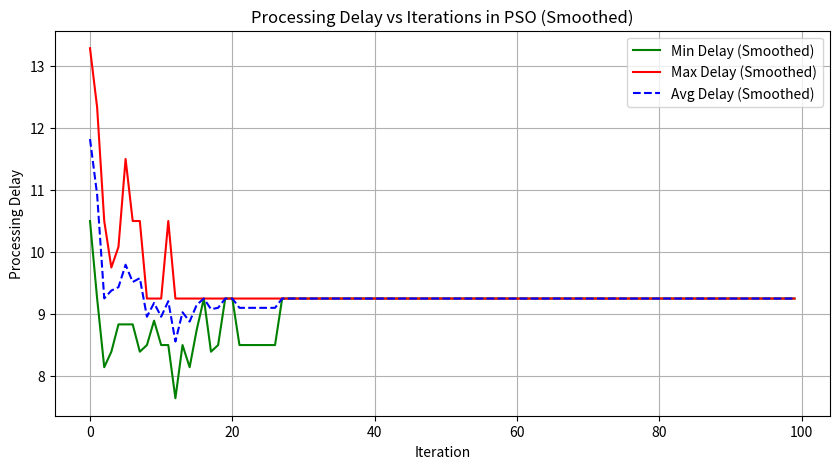

The matplotlib source for this figure:
from random import randint, random, sample, seed
from math import floor
import copy
import numpy as np
import matplotlib.pyplot as plt


# System parameters
DEPTH = 3
WIDTH = 5
dimension = 0 if DEPTH <= 0 or WIDTH <= 0 else sum(WIDTH**i for i in range(DEPTH))                          
Client_list = []
Role_buffer = []
Role_dictionary = {}
randomness_seed = 2
tracking_mode = True   
                                            
# TXT output file required parameters
txt_info = []
file_path = "./measurements/results/main_result.txt"


        
class Client :
    def __init__(self, memcap, mdatasize, client_id , label , pspeed , is_aggregator=False) :
        self.memcap = memcap 
        self.mdatasize = mdatasize
        self.label = label 
        self.pspeed = pspeed
        self.is_aggregator = is_aggregator
        self.client_id = client_id  
        self.processing_buffer = []
        self.memscore = 0

    def changeRole(self , new_pos) :         # This function traverses the Client_list to find the client with equal client_id then it first buffers the role of the client if the role is trainer, and then associates the new_role_label to the selected client 
        if not self.is_aggregator : 
            Role_buffer.append(self.label) 
        self.processing_buffer = []
        self.label = list(Role_dictionary.keys())[new_pos]
        self.is_aggregator = True
    
    def takeAwayRole(self) :                 # This function traverses the Client_list and checks for the client that has the selected role in the arguments then it nulls the label and the processing_buffer   
        self.label = None
        self.processing_buffer = []  

# Fitness function
def processing_fitness(master):
    bft_queue = [master]                     # Start with the root node
    levels = []                              # List to store nodes level by level
    total_process_delay = 0
    total_memscore = 0 

    # Perform BFT to group nodes by levels
    while bft_queue:
        level_size = len(bft_queue)
        current_level = []

        for _ in range(level_size):
            current_node = bft_queue.pop(0)
            current_level.append(current_node)

            if current_node.is_aggregator :
                bft_queue.extend(current_node.processing_buffer)  

        levels.append(current_level)  

    levels.reverse()

    # Calculate delays level by level
    for level in levels:
        cluster_delays = []  

        for node in level:
            if node.is_aggregator :
                # Update the node's mdatasize with its children's cumulative memory size
                cluster_head_memcons = node.mdatasize + sum(
                    child.mdatasize for child in node.processing_buffer
                )
                node.memscore = node.memcap - cluster_head_memcons
                total_memscore += node.memscore
                cluster_delay = cluster_head_memcons / node.pspeed
                cluster_delays.append(cluster_delay)

        # Find the maximum cluster delay for the level
        if cluster_delays:
            max_cluster_delay = max(cluster_delays)
            total_process_delay += max_cluster_delay  # Add max delay of the level to the total delay
            # print(f"Level Max Cluster Delay: {max_cluster_delay:.2f}\n")

    return  total_process_delay

def generate_hierarchy(depth, width):
    level_agtrainer_list = []
    agtrainer_list = []
    trainer_list = []

    def create_agtrainer(label_prefix, level):
        pspeed = randint(5, 15)
        memcap = randint(10, 50)
        mdatasize = 5                         # in the beginning it's a fixed value but in the future as a stretch goal we can have variable MDataSize due to quantization and knowledge distillation techniques
        length = len(Client_list) 
        new_client = Client(memcap, mdatasize, length, f"t{label_prefix}ag{level}", pspeed, True)
        Client_list.append(new_client)
        agtrainer_list.append(new_client)
        level_agtrainer_list.append(new_client)
        return new_client

    def create_trainer(label_prefix):
        pspeed = randint(5, 15)
        memcap = randint(10, 50)
        mdatasize = 5 
        length = len(Client_list)
        new_client = Client(memcap, mdatasize, length, label_prefix , pspeed)
        Client_list.append(new_client)
        trainer_list.append(new_client)
        return new_client

    root = create_agtrainer(0, 0)
    current_level = [root]
    level_agtrainer_list = []

    for d in range(1, depth):
        next_level = []
        for parent in current_level:
            for _ in range(width):
                child = create_agtrainer(len(level_agtrainer_list), d)
                parent.processing_buffer.append(child)
                next_level.append(child)

                for role in [parent , child] :
                    Role_dictionary[role.label] = [child.label for child in role.processing_buffer]

        if d == depth - 1:    
            for client in level_agtrainer_list :
                for j in range(2):          
                    trainer = create_trainer(f"{client.label}_{j+1}")
                    client.processing_buffer.append(trainer)

                for role in [client , trainer] :
                    Role_dictionary[role.label] = [child.label for child in role.processing_buffer]

        level_agtrainer_list = []
        current_level = next_level

    return root

def printTree(node, level=0, is_last=True, prefix=""):
    connector = "└── " if is_last else "├── "
    if node.is_aggregator : 
        print(f"{prefix}{connector}{node.label} (MemCap: {node.memcap}, MDataSize: {node.mdatasize} Pspeed: {node.pspeed}, ID: {node.client_id}, MemScore: {node.memscore})")

    elif node.is_aggregator == False :
        print(f"{prefix}{connector}{node.label} (MemCap: {node.memcap}, MDataSize: {node.mdatasize}, ID: {node.client_id}, MemScore: {node.memscore})")

    if node.is_aggregator :
        for i, child in enumerate(node.processing_buffer):
            new_prefix = prefix + ("    " if is_last else "│   ")
            printTree(child, level + 1, i == len(node.processing_buffer) - 1, new_prefix)

def changeRole(client , new_pos) :                # This function traverses the Client_list to find the client with equal client_id then it first buffers the role of the client if the role is trainer, and then associates the new_role_label to the selected client 
    if not client.is_aggregator : 
        Role_buffer.append(client.label) 
    client.processing_buffer = []
    client.label = list(Role_dictionary.keys())[new_pos]
    client.is_aggregator = True
    
def takeAwayRole(client) :                        # This function traverses the Client_list and checks for the client that has the selected role in the arguments then it nulls the label and the processing_buffer   
    client.label = None
    client.processing_buffer = []   

def reArrangeHierarchy(pso_particle) :            # This function has the iterative approach to perform change role and take away role
    for new_pos , clid in enumerate(pso_particle) : 
        for client in Client_list : 
            if client.label == list(Role_dictionary.keys())[new_pos] :
                client.takeAwayRole()

            if client.client_id == clid : 
                client.changeRole(new_pos)
                
            client.memscore = 0
            
    for client in Client_list : 
        if client.label == None :
            client.label = Role_buffer.pop()    
            client.is_aggregator = False 
    
        if client.is_aggregator : 
            if len(client.processing_buffer) == 0 : 
                temp = Role_dictionary[client.label]
                for role in temp : 
                    for c in Client_list :
                        if  c.label == role : 
                            client.processing_buffer.append(c) 
                        
    for client in Client_list :
        if client.label == list(Role_dictionary.keys())[0] :
            return client



# Adaptive Exponential Moving Average Smoothing
def smooth_data(data, alpha=0.2):
    smoothed = []
    prev = data[0]  # Initial value
    for d in data:
        prev = alpha * d + (1 - alpha) * prev
        smoothed.append(prev)
    return smoothed

# Particle Swarm Optimization (PSO) implementation
def pso(root_node, particle_size, num_clients, seed, n_particles=30, n_iterations=100):
    n_tasks = particle_size
    n_nodes = num_clients

    # Initialize particles with random unique assignments (node ids for tasks)
    particles = np.array([np.random.permutation(n_nodes)[:n_tasks] for _ in range(n_particles)])
    velocities = np.zeros((n_particles, n_tasks))  # Initialize velocities to 0

    # Personal bests and global best
    personal_best = particles.copy()
    personal_best_score = np.array([processing_fitness(root_node) for p in particles])
    global_best = personal_best[np.argmin(personal_best_score)].copy()
    global_best_score = min(personal_best_score)

    # PSO hyperparameters
    w_max, w_min = 1, 0.01  # Adaptive inertia weight
    c1, c2 = .5, 1.5  # Cognitive and social coefficients

    # To store the processing delays at each iteration
    all_delays = []

    # Main PSO loop
    for iteration in range(n_iterations):
        iteration_delays = []
        
        

        w = w_max - (w_max - w_min) * (iteration / n_iterations)  # Adaptive inertia

        for i in range(n_particles):
            # Calculate current score (processing delay)
            
            # random_particle = sample(range(0, num_clients), particle_size)
            # root_node = reArrangeHierarchy(random_particle)
            
            root_node = reArrangeHierarchy(particles[i])
            current_score = processing_fitness(root_node)
            iteration_delays.append(current_score)

            # Update personal best
            if current_score < personal_best_score[i]:
                personal_best[i] = particles[i]
                personal_best_score[i] = current_score

            # Update global best
            if current_score < global_best_score:
                global_best = particles[i].copy()
                global_best_score = current_score
        
        # Store delays of this iteration
        all_delays.append(iteration_delays)

        # Update velocity and position of each particle
        for i in range(n_particles):
            r1, r2 = np.random.rand(n_tasks), np.random.rand(n_tasks)
            
            momentum = .5  # A value between 0 and 1
            velocities[i] = w * velocities[i] + (1 - momentum) * (
                            c1 * r1 * (personal_best[i] - particles[i]) 
                            + c2 * r2 * (global_best - particles[i])
                        )

            # Apply small perturbations instead of direct jumps
            learning_rate = 1 / (1 + iteration)  # Decreases over iterations
            # learning_rate = 1
            perturbation = np.round(learning_rate * velocities[i]).astype(int)
            new_position = particles[i] + perturbation
            new_position = np.clip(new_position, 0, n_nodes - 1)

            # Ensure uniqueness of assignments
            unique_position = np.unique(new_position[:n_nodes])[:n_tasks]
            if len(unique_position) < n_tasks:
                remaining_tasks = n_tasks - len(unique_position)
                available_nodes = set(range(n_nodes)) - set(unique_position)
                unique_position = np.concatenate([unique_position, list(available_nodes)[:remaining_tasks]])

            particles[i] = unique_position[:n_tasks]

    
        # Print progress every 10 iterations
        if iteration % 1 == 0:
            print(f"Iteration {iteration}: Global Best Delay = {global_best_score:.2f}")

    # Return best result and all delays
    return global_best, all_delays


def PSO_FL_SIM():

     
    # if tracking_mode : 
    #     seed(randomness_seed)
    #     np.random.seed(randomness_seed)

    seed(None)
    np.random.seed(None)

    root = generate_hierarchy(DEPTH, WIDTH)
     
    p_delay = processing_fitness(root)

    num_clients = len(list(Role_dictionary.keys()))
    best_task_to_node_mapping, all_delays = pso(root, dimension, num_clients, 0, n_particles=5, n_iterations=100)

    # Compute statistics for plotting
    min_delays = [min(iteration) for iteration in all_delays]
    max_delays = [max(iteration) for iteration in all_delays]
    avg_delays = [np.mean(iteration) for iteration in all_delays]

    # Smooth data using EMA
    # min_delays_smooth = smooth_data(min_delays, alpha=0.3)
    # max_delays_smooth = smooth_data(max_delays, alpha=0.3)
    # avg_delays_smooth = smooth_data(avg_delays, alpha=0.3)

    # Plot the processing delays
    plt.figure(figsize=(10, 5))
    plt.plot(min_delays, label="Min Delay (Smoothed)", color='green')
    plt.plot(max_delays, label="Max Delay (Smoothed)", color='red')
    plt.plot(avg_delays, label="Avg Delay (Smoothed)", color='blue', linestyle='dashed')
    plt.xlabel("Iteration")
    plt.ylabel("Processing Delay")
    plt.title("Processing Delay vs Iterations in PSO (Smoothed)")
    plt.legend()
    plt.grid(True)
    plt.show()


if __name__ == "__main__":
    PSO_FL_SIM()
